Dataset: Dataset (GitHub, ChaithanyaTeja/groundnut_disease_prediction). Classes: early leaf spot, early rust, healthy leaf, late leaf spot, nutrition deficiency, rust.

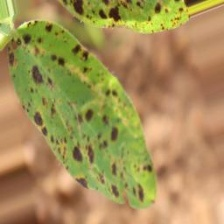
Label: late leaf spot

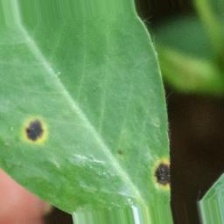
Label: early leaf spot

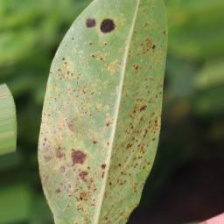
Label: rust

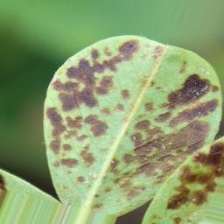
Label: early rust

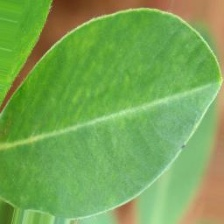
Label: healthy leaf

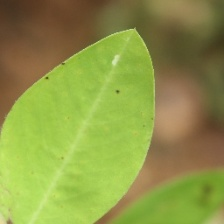
Label: nutrition deficiency
